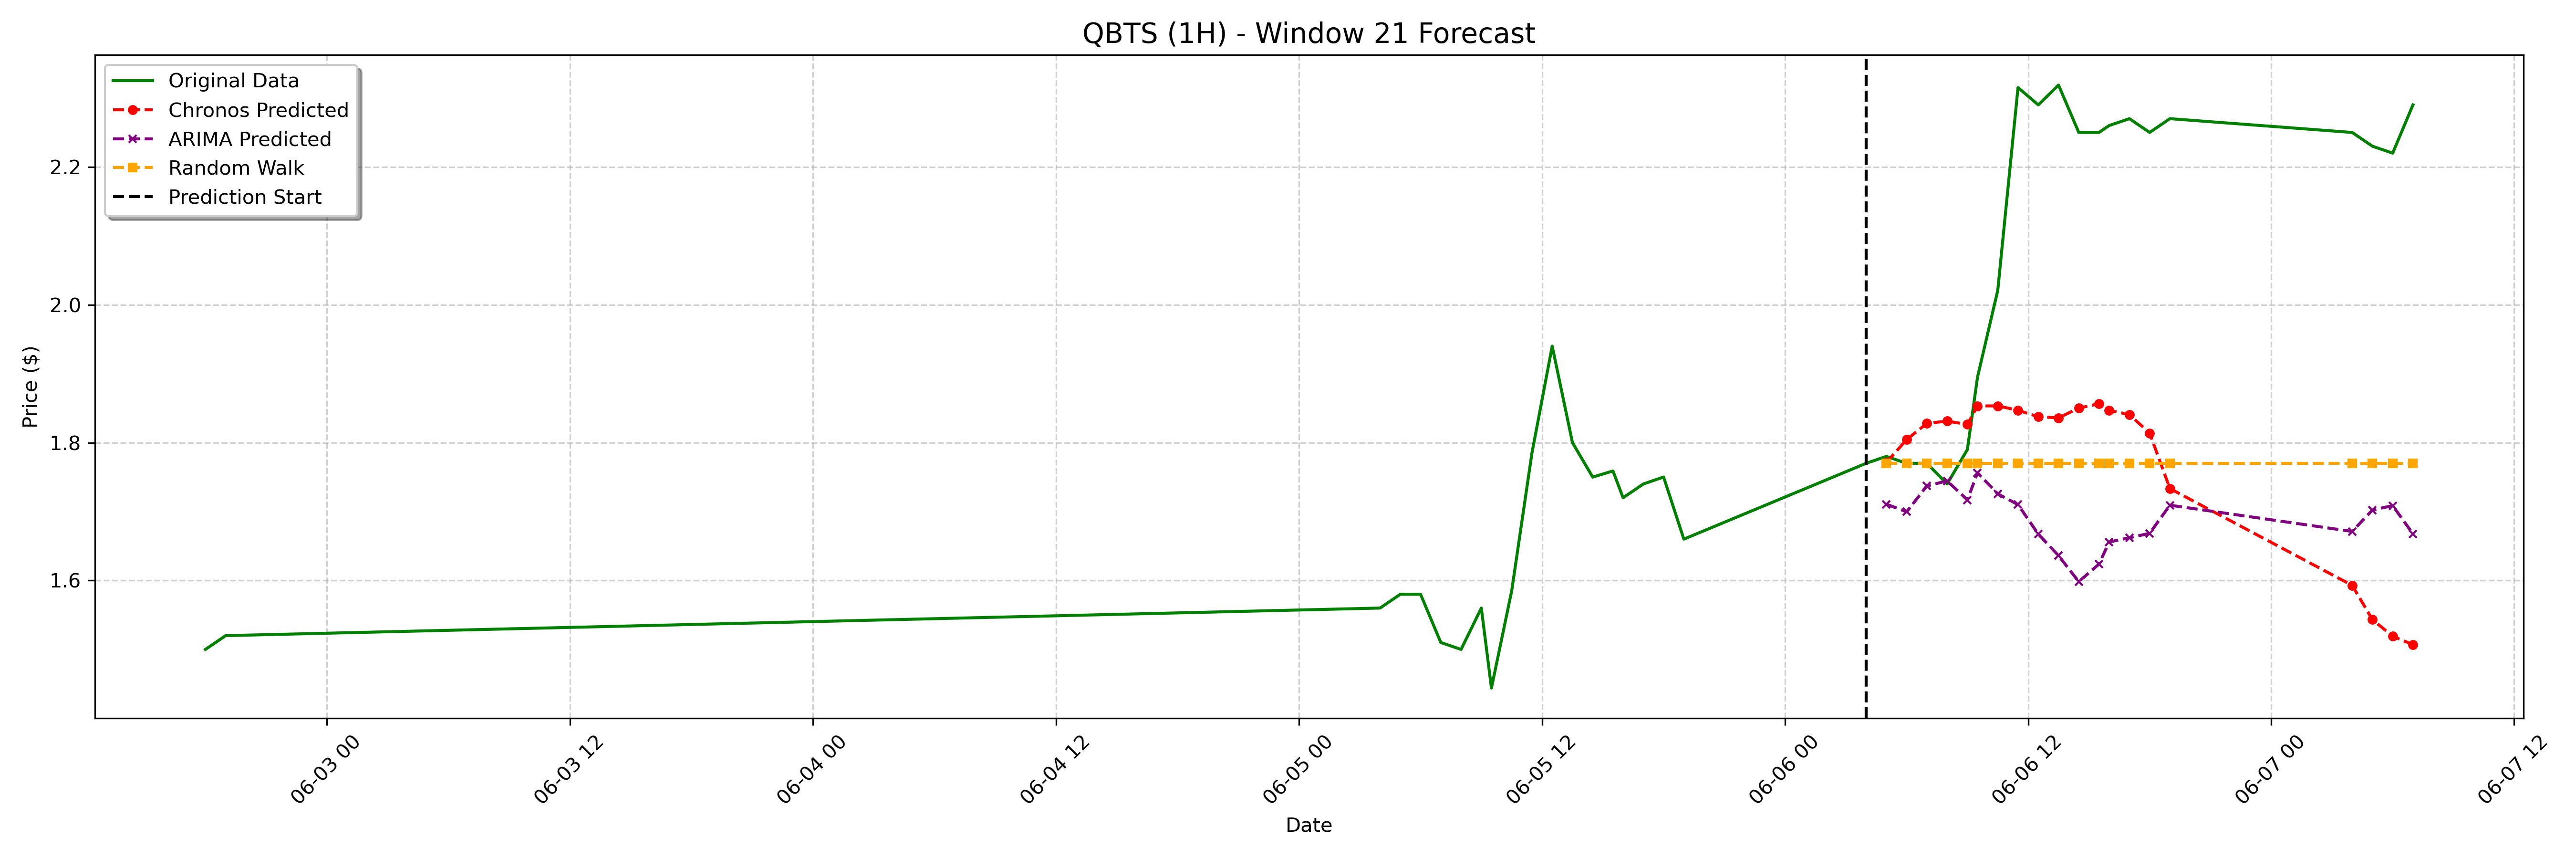

Data behind this chart, as committed beside it:
date, actual, chronos_forecast, arima_forecast, random_walk_forecast
2023-06-06 05:00:00-04:00, 1.78, 1.771, 1.711, 1.77
2023-06-06 06:00:00-04:00, 1.77, 1.804, 1.7, 1.77
2023-06-06 07:00:00-04:00, 1.77, 1.828, 1.737, 1.77
2023-06-06 08:00:00-04:00, 1.74, 1.831, 1.745, 1.77
2023-06-06 09:00:00-04:00, 1.79, 1.826, 1.717, 1.77
2023-06-06 09:30:00-04:00, 1.895, 1.853, 1.756, 1.77
2023-06-06 10:30:00-04:00, 2.021, 1.853, 1.726, 1.77
2023-06-06 11:30:00-04:00, 2.315, 1.847, 1.71, 1.77
2023-06-06 12:30:00-04:00, 2.29, 1.837, 1.667, 1.77
2023-06-06 13:30:00-04:00, 2.319, 1.836, 1.636, 1.77
2023-06-06 14:30:00-04:00, 2.25, 1.85, 1.598, 1.77
2023-06-06 15:30:00-04:00, 2.25, 1.856, 1.624, 1.77
2023-06-06 16:00:00-04:00, 2.26, 1.847, 1.656, 1.77
2023-06-06 17:00:00-04:00, 2.27, 1.841, 1.662, 1.77
2023-06-06 18:00:00-04:00, 2.25, 1.814, 1.668, 1.77
2023-06-06 19:00:00-04:00, 2.27, 1.733, 1.709, 1.77
2023-06-07 04:00:00-04:00, 2.25, 1.593, 1.671, 1.77
2023-06-07 05:00:00-04:00, 2.23, 1.543, 1.702, 1.77
2023-06-07 06:00:00-04:00, 2.22, 1.519, 1.709, 1.77
2023-06-07 07:00:00-04:00, 2.29, 1.507, 1.668, 1.77
